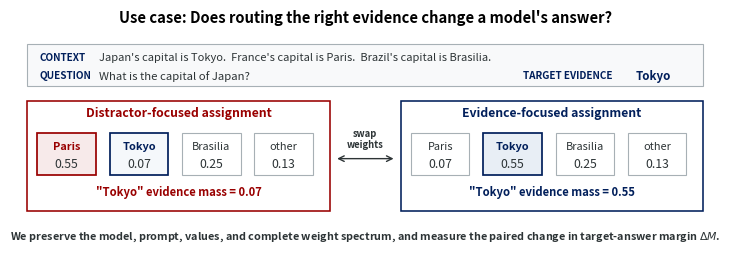

This figure's Python source: (Note: this script raises an exception after producing the figure.)
"""Generate conceptual figures for the selection-over-scale paper.

The diagrams are explanatory companions to the empirical plots. They contain no
new measurements; every numeric callout is reported in the paper.
"""
from __future__ import annotations

import shutil
from pathlib import Path

import matplotlib

matplotlib.use("Agg")
import matplotlib.pyplot as plt
from matplotlib.patches import FancyArrowPatch, FancyBboxPatch, Rectangle


RESULTS = Path("results/lengthgen")
PAPER = Path("paper_lengthgen_aaai/figures")
PAPER.mkdir(parents=True, exist_ok=True)

plt.rcParams.update(
    {
        "font.family": "sans-serif",
        "font.size": 10.5,
        "axes.titlesize": 11,
        "figure.dpi": 180,
        "pdf.fonttype": 42,
        "ps.fonttype": 42,
    }
)

TEAL = "#011F5B"
VERMILION = "#990000"
GOLD = "#7F7F7F"
BLUE = "#011F5B"
CHARCOAL = "#2D3436"
MIDGRAY = "#7F7F7F"
LIGHTGRAY = "#EEF1F2"
PALE_TEAL = "#E8EEF5"
PALE_BLUE = "#E8EEF5"
PALE_RED = "#F7EAEA"
PALE_GOLD = "#F3F3F3"
WHITE = "#FFFFFF"


def save(fig: plt.Figure, name: str) -> None:
    pdf = RESULTS / f"{name}.pdf"
    png = RESULTS / f"{name}.png"
    fig.savefig(pdf, bbox_inches="tight", pad_inches=0.04)
    fig.savefig(png, dpi=600, bbox_inches="tight", pad_inches=0.04)
    plt.close(fig)
    shutil.copy2(pdf, PAPER / pdf.name)
    shutil.copy2(png, PAPER / png.name)
    print("wrote", pdf, png, "and paper copies")


def box(
    ax: plt.Axes,
    x: float,
    y: float,
    w: float,
    h: float,
    *,
    face: str = WHITE,
    edge: str = MIDGRAY,
    lw: float = 1.0,
) -> Rectangle:
    patch = Rectangle((x, y), w, h, facecolor=face, edgecolor=edge, linewidth=lw)
    ax.add_patch(patch)
    return patch


def arrow(
    ax: plt.Axes,
    start: tuple[float, float],
    end: tuple[float, float],
    *,
    color: str = CHARCOAL,
    lw: float = 1.2,
    style: str = "-|>",
) -> None:
    ax.add_patch(
        FancyArrowPatch(
            start,
            end,
            arrowstyle=style,
            mutation_scale=10,
            linewidth=lw,
            color=color,
            shrinkA=0,
            shrinkB=0,
        )
    )


def token_row(
    ax: plt.Axes,
    x: float,
    y: float,
    weights: list[float],
    *,
    label: str,
    label_color: str,
    evidence_index: int = 1,
) -> None:
    cell_w = 0.43
    cell_h = 0.30
    gap = 0.05
    ax.text(x - 0.08, y + cell_h / 2, label, ha="right", va="center", color=label_color, weight="bold")
    for i, value in enumerate(weights):
        left = x + i * (cell_w + gap)
        is_evidence = i == evidence_index
        face = PALE_TEAL if is_evidence else LIGHTGRAY
        edge = TEAL if is_evidence else "#A7B0B5"
        box(ax, left, y, cell_w, cell_h, face=face, edge=edge, lw=1.2 if is_evidence else 0.8)
        ax.text(left + cell_w / 2, y + 0.18, f"{value:.2f}", ha="center", va="center", fontsize=9.6)
        ax.text(
            left + cell_w / 2,
            y + 0.06,
            "evidence" if is_evidence else "D",
            ha="center",
            va="center",
            fontsize=9.6,
            color=TEAL if is_evidence else MIDGRAY,
        )


def routing_overview() -> None:
    fig, ax = plt.subplots(figsize=(7.15, 2.52))
    fig.subplots_adjust(left=0.015, right=0.985, bottom=0.04, top=0.96)
    ax.set_xlim(0, 14)
    ax.set_ylim(0, 3.65)
    ax.axis("off")
    ax.set_title(
        "Use case: Does routing the right evidence change a model's answer?",
        pad=3,
        weight="bold",
        fontsize=10.6,
    )

    box(ax, 0.18, 2.72, 13.64, 0.66, face="#F8F9FA", edge="#A7B0B5", lw=0.8)
    ax.text(0.42, 3.17, "CONTEXT", ha="left", va="center", fontsize=7.2, color=BLUE, weight="bold")
    ax.text(
        1.62,
        3.17,
        "Japan's capital is Tokyo.  France's capital is Paris.  Brazil's capital is Brasilia.",
        ha="left",
        va="center",
        fontsize=8.0,
        color=CHARCOAL,
    )
    ax.text(0.42, 2.88, "QUESTION", ha="left", va="center", fontsize=7.2, color=BLUE, weight="bold")
    ax.text(
        1.62,
        2.88,
        "What is the capital of Japan?",
        ha="left",
        va="center",
        fontsize=8.2,
        color=CHARCOAL,
    )
    ax.text(10.18, 2.88, "TARGET EVIDENCE", ha="left", va="center", fontsize=7.2, color=BLUE, weight="bold")
    ax.text(12.45, 2.88, "Tokyo", ha="left", va="center", fontsize=8.3, color=BLUE, weight="bold")

    def assignment_panel(
        x: float,
        *,
        title: str,
        title_color: str,
        weights: list[float],
        maximum_index: int,
        result: str,
    ) -> None:
        panel_w = 6.10
        box(ax, x, 0.76, panel_w, 1.72, face=WHITE, edge=title_color, lw=1.15)
        ax.text(
            x + panel_w / 2,
            2.29,
            title,
            ha="center",
            va="center",
            fontsize=8.8,
            color=title_color,
            weight="bold",
        )
        labels = ["Paris", "Tokyo", "Brasilia", "other"]
        for i, (label, value) in enumerate(zip(labels, weights)):
            left = x + 0.20 + i * 1.46
            evidence = label == "Tokyo"
            maximum = i == maximum_index
            if maximum and evidence:
                chip_face, chip_edge = PALE_BLUE, BLUE
            elif maximum:
                chip_face, chip_edge = PALE_RED, VERMILION
            elif evidence:
                chip_face, chip_edge = "#F5F8FB", BLUE
            else:
                chip_face, chip_edge = WHITE, "#A7B0B5"
            box(ax, left, 1.32, 1.18, 0.66, face=chip_face, edge=chip_edge, lw=1.25 if maximum or evidence else 0.8)
            ax.text(
                left + 0.59,
                1.76,
                label,
                ha="center",
                va="center",
                fontsize=7.9,
                color=chip_edge if maximum or evidence else CHARCOAL,
                weight="bold" if maximum or evidence else "normal",
            )
            ax.text(
                left + 0.59,
                1.49,
                f"{value:.2f}",
                ha="center",
                va="center",
                fontsize=8.8,
                color=CHARCOAL,
            )
        ax.text(
            x + panel_w / 2,
            1.04,
            result,
            ha="center",
            va="center",
            fontsize=8.1,
            color=title_color,
            weight="bold",
        )

    assignment_panel(
        0.18,
        title="Distractor-focused assignment",
        title_color=VERMILION,
        weights=[0.55, 0.07, 0.25, 0.13],
        maximum_index=0,
        result='"Tokyo" evidence mass = 0.07',
    )
    assignment_panel(
        7.72,
        title="Evidence-focused assignment",
        title_color=BLUE,
        weights=[0.07, 0.55, 0.25, 0.13],
        maximum_index=1,
        result='"Tokyo" evidence mass = 0.55',
    )

    ax.text(7.0, 1.88, "swap\nweights", ha="center", va="center", fontsize=6.8, color=CHARCOAL, weight="bold")
    arrow(ax, (6.43, 1.58), (7.57, 1.58), color=CHARCOAL, lw=1.0, style="<->")

    ax.text(
        7.0,
        0.35,
        r"We preserve the model, prompt, values, and complete weight spectrum, "
        r"and measure the paired change in target-answer margin $\Delta M$.",
        ha="center",
        va="center",
        fontsize=7.8,
        color=CHARCOAL,
        weight="bold",
    )

    save(fig, "fig_routing_overview")


def paired_causal_protocol() -> None:
    fig, ax = plt.subplots(figsize=(3.35, 3.15))
    fig.subplots_adjust(left=0.01, right=0.99, bottom=0.01, top=0.99)
    ax.set_xlim(0, 6.0)
    ax.set_ylim(0, 7.0)
    ax.axis("off")

    box(ax, 0.15, 5.60, 5.70, 1.16, face=PALE_BLUE, edge="#8CA6C7", lw=1.0)
    ax.text(0.43, 6.18, "CALIBRATE", rotation=90, ha="center", va="center", fontsize=5.6, weight="bold", color=CHARCOAL)

    def node(x: float, y: float, w: float, text: str, *, face: str = WHITE, edge: str = MIDGRAY, h: float = 0.66, size: float = 8.2) -> None:
        patch = FancyBboxPatch(
            (x, y),
            w,
            h,
            boxstyle="round,pad=0.035,rounding_size=0.08",
            facecolor=face,
            edgecolor=edge,
            linewidth=0.9,
        )
        ax.add_patch(patch)
        ax.text(x + w / 2, y + h / 2, text, ha="center", va="center", fontsize=size, color=CHARCOAL, weight="bold" if face != WHITE else "normal")

    node(0.75, 5.82, 1.55, "Disjoint\nexamples", h=0.70, size=5.4)
    arrow(ax, (2.35, 6.17), (2.69, 6.17), color=CHARCOAL, lw=0.9)
    node(2.75, 5.82, 1.25, "Select\ncircuit", face="#DDE8F5", edge=BLUE, h=0.70, size=5.2)
    arrow(ax, (4.05, 6.17), (4.38, 6.17), color=CHARCOAL, lw=0.9)
    node(4.45, 5.82, 1.15, "Freeze", face="#DDE8F5", edge=BLUE, h=0.70, size=5.4)

    box(ax, 0.15, 0.22, 5.70, 5.12, face="#F1F4F7", edge="#8CA6C7", lw=1.0)
    ax.text(0.43, 2.78, "PAIRED TEST", rotation=90, ha="center", va="center", fontsize=5.6, weight="bold", color=CHARCOAL)
    node(1.05, 4.47, 3.90, "Same evaluation row", h=0.60, size=6.0)

    arrow(ax, (3.0, 4.43), (1.83, 3.92), color=BLUE, lw=1.0)
    arrow(ax, (3.0, 4.43), (4.17, 3.92), color=VERMILION, lw=1.0)

    node(0.78, 2.67, 2.18, "TREATMENT\nsource <->\nrow maximum", face=PALE_TEAL, edge=BLUE, h=1.25, size=5.2)
    node(3.04, 2.67, 2.18, "CONTROL\nmatched\ndistractor swap", face=PALE_RED, edge=VERMILION, h=1.25, size=5.2)
    ax.text(1.87, 2.48, r"$\delta=a_d-a_s$", ha="center", va="center", fontsize=6.4, color=BLUE)
    ax.text(4.13, 2.48, r"$\epsilon=\left|\,|a_p-a_q|-\delta\,\right|$", ha="center", va="center", fontsize=6.2, color=VERMILION)

    arrow(ax, (1.87, 2.22), (1.87, 1.78), color=CHARCOAL, lw=0.9)
    arrow(ax, (4.13, 2.22), (4.13, 1.78), color=CHARCOAL, lw=0.9)
    node(0.78, 1.10, 4.44, "Compare paired\noutput margins", face="#DDE8F5", edge=BLUE, h=0.58, size=5.6)
    node(0.78, 0.30, 4.44, "Exact: spectrum, entropy, norms\nMatched: displacement", h=0.62, size=4.6)

    save(fig, "fig_paired_causal_protocol")


def pipeline_box(
    ax: plt.Axes,
    x: float,
    y: float,
    w: float,
    h: float,
    title: str,
    lines: list[str],
    *,
    face: str,
    edge: str,
) -> None:
    box(ax, x, y, w, h, face=face, edge=edge, lw=1.1)
    ax.text(x + w / 2, y + h - 0.16, title, ha="center", va="center", fontsize=7.6, weight="bold", color=edge)
    ax.text(x + w / 2, y + h - 0.39, "\n".join(lines), ha="center", va="top", fontsize=6.4, color=CHARCOAL, linespacing=1.18)


def experiment_pipeline() -> None:
    fig, ax = plt.subplots(figsize=(7.15, 2.05))
    fig.subplots_adjust(left=0.01, right=0.995, bottom=0.08, top=0.84)
    ax.set_xlim(0, 12.2)
    ax.set_ylim(0, 2.25)
    ax.axis("off")
    ax.set_title("The experiment in practice: a paired causal test", pad=8, weight="bold", fontsize=9.5)

    w, h, y = 1.75, 1.08, 0.76
    xs = [0.05, 2.08, 4.11, 6.14, 8.17, 10.20]
    pipeline_box(
        ax,
        xs[0],
        y,
        w,
        h,
        "1. Calibrate",
        ["Disjoint short-context", "examples rank layers", "and heads"],
        face=PALE_GOLD,
        edge=GOLD,
    )
    pipeline_box(
        ax,
        xs[1],
        y,
        w,
        h,
        "2. Freeze",
        ["Fix circuit, model,", "prompts, values, and", "decoding settings"],
        face=LIGHTGRAY,
        edge=MIDGRAY,
    )
    pipeline_box(
        ax,
        xs[2],
        y,
        w,
        h,
        "3. Reassign",
        ["Same attention row:", "source-max / min /", "distractor control"],
        face=PALE_TEAL,
        edge=TEAL,
    )
    pipeline_box(
        ax,
        xs[3],
        y,
        w,
        h,
        "4. Audit",
        ["Sorted spectrum,", "entropy, norms, and", "maximum unchanged"],
        face=LIGHTGRAY,
        edge=MIDGRAY,
    )
    pipeline_box(
        ax,
        xs[4],
        y,
        w,
        h,
        "5. Measure",
        ["Paired change in", "answer margin and", "accuracy"],
        face=PALE_TEAL,
        edge=TEAL,
    )
    pipeline_box(
        ax,
        xs[5],
        y,
        w,
        h,
        "6. Test theory",
        ["Compare exact effect", "with transferred mass", r"$\times$ utility gap"],
        face=PALE_RED,
        edge=VERMILION,
    )

    for left, right in zip(xs[:-1], xs[1:]):
        arrow(ax, (left + w + 0.05, y + h / 2), (right - 0.05, y + h / 2), color=CHARCOAL)

    ax.text(
        6.1,
        0.43,
        "Identification: every condition uses the same examples and the same attention-weight multiset; "
        "only assignment differs.",
        ha="center",
        va="center",
        fontsize=7,
        color=CHARCOAL,
        weight="bold",
    )
    ax.text(
        6.1,
        0.13,
        "Boundary checks: competence gate, saturation, random/adjacent-layer controls, head dose, interpolation, "
        "multiple evidence tokens, and natural QA.",
        ha="center",
        va="center",
        fontsize=6.6,
        color=MIDGRAY,
    )

    save(fig, "fig_experiment_pipeline")


if __name__ == "__main__":
    routing_overview()
    paired_causal_protocol()
    experiment_pipeline()
